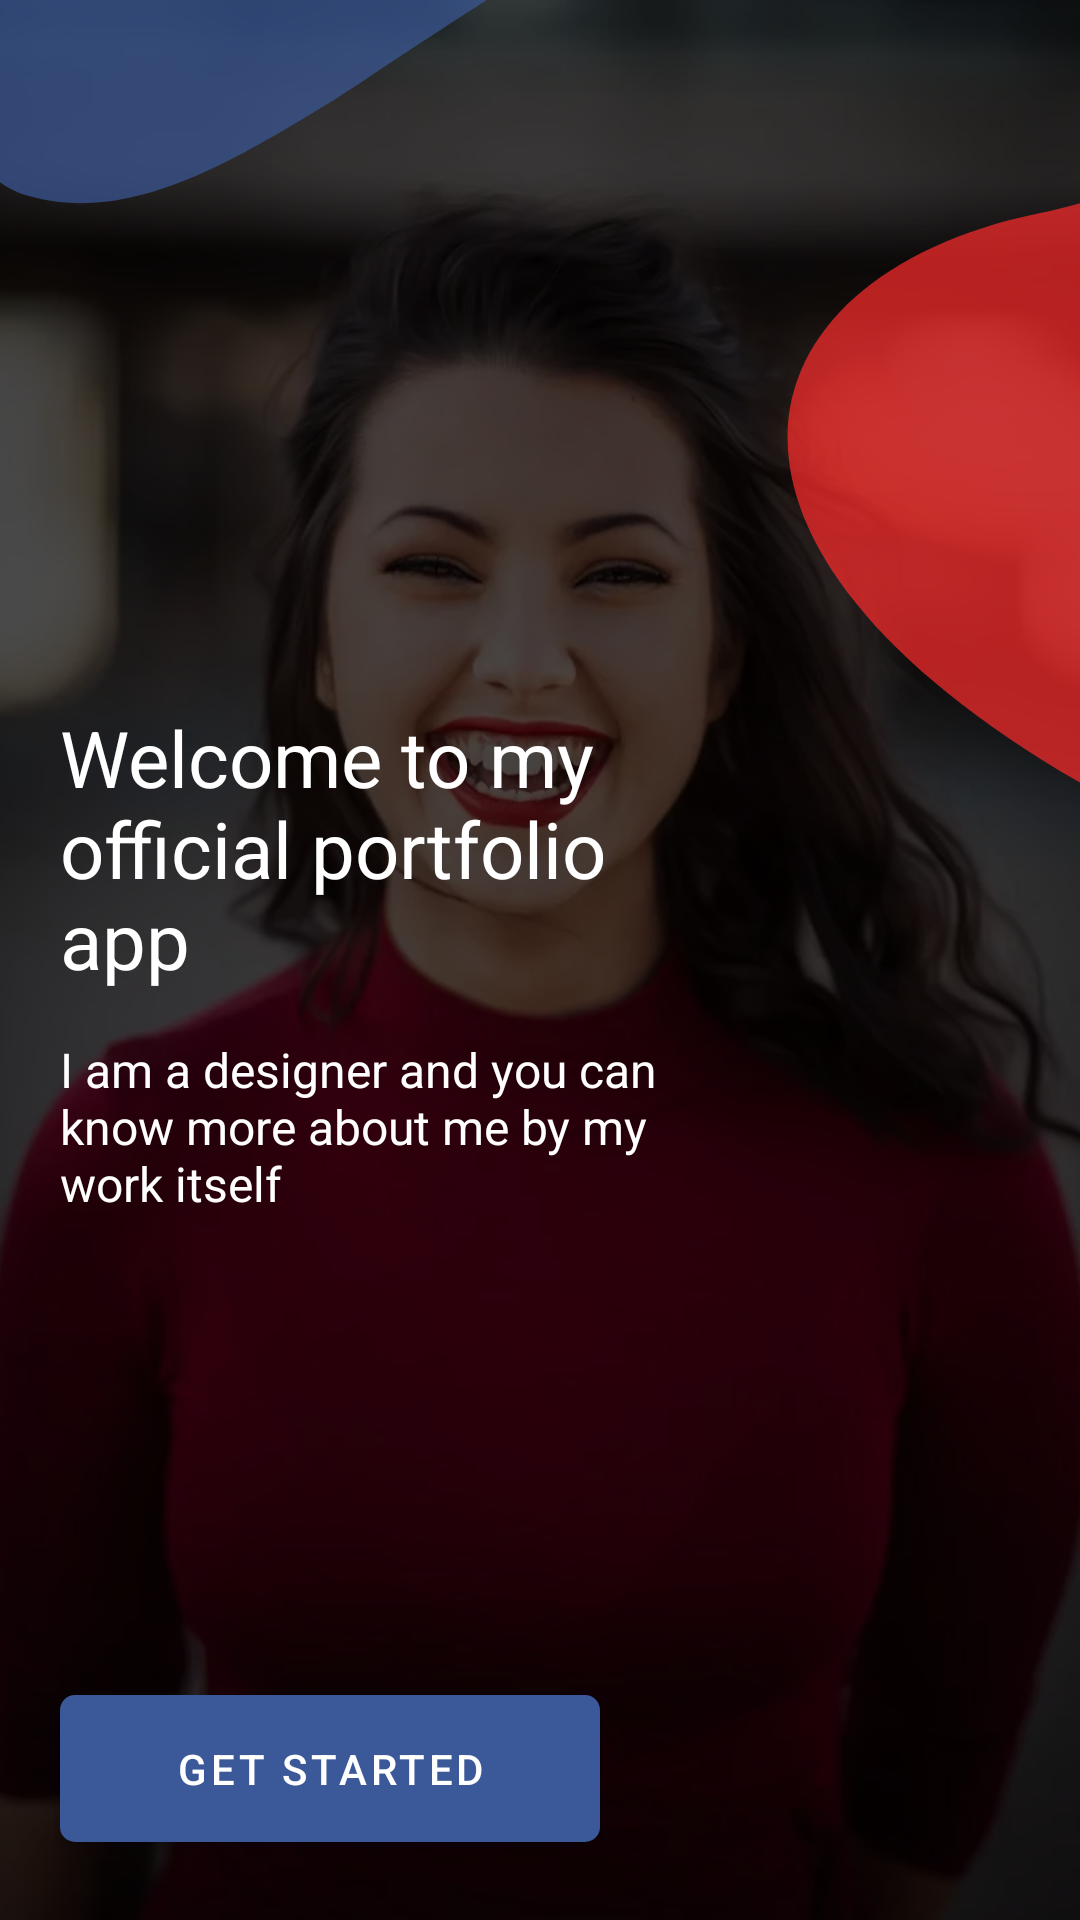

Here is an Android app screen rendered from its layout file. Give the layout XML and the strings, colors and styles it references.
<!-- AndroidManifest.xml: application theme AppTheme.TransparentStatusBar -->
<!-- res/layout/activity_main.xml -->
<?xml version="1.0" encoding="utf-8"?>
<androidx.constraintlayout.widget.ConstraintLayout xmlns:android="http://schemas.android.com/apk/res/android"
    xmlns:app="http://schemas.android.com/apk/res-auto"
    xmlns:tools="http://schemas.android.com/tools"
    android:layout_width="match_parent"
    android:layout_height="match_parent"
    tools:context=".ui.main.activity.MainActivity">

    <androidx.appcompat.widget.AppCompatImageView
        android:layout_width="0dp"
        android:layout_height="0dp"
        app:srcCompat="@drawable/girl_portrait"
        android:scaleType="centerCrop"
        app:layout_constraintBottom_toBottomOf="parent"
        app:layout_constraintLeft_toLeftOf="parent"
        app:layout_constraintRight_toRightOf="parent"
        app:layout_constraintTop_toTopOf="parent"/>

    <View
        android:layout_width="match_parent"
        android:layout_height="match_parent"
        android:background="@color/colorSemitransparentBlack80"/>

    <View
        android:id="@+id/view_top_circle"
        android:layout_width="0dp"
        android:layout_height="0dp"
        app:layout_constraintWidth_percent=".45"
        app:layout_constraintDimensionRatio="2:1"
        android:background="@drawable/ic_welcome_top_shape"
        android:backgroundTint="@color/colorPrimarySemitransparent70"
        app:layout_constraintStart_toStartOf="parent"
        app:layout_constraintTop_toTopOf="parent"/>

    <View
        android:id="@+id/view_right_circle"
        android:layout_width="0dp"
        android:layout_height="0dp"
        app:layout_constraintWidth_percent=".3"
        app:layout_constraintDimensionRatio="1:1.8"
        android:background="@drawable/ic_welcome_right_shape"
        android:backgroundTint="@color/colorRedSemitransparent70"
        app:layout_constraintVertical_bias=".15"
        app:layout_constraintEnd_toEndOf="parent"
        app:layout_constraintTop_toTopOf="parent"
        app:layout_constraintBottom_toBottomOf="parent"/>

    <androidx.appcompat.widget.AppCompatTextView
        android:id="@+id/text_view_title"
        android:layout_width="0dp"
        android:layout_height="wrap_content"
        android:text="Welcome to my official portfolio app"
        android:textSize="26sp"
        android:textColor="@color/colorWhite"
        android:layout_marginStart="20dp"
        android:layout_marginEnd="15dp"
        app:layout_constraintVertical_chainStyle="packed"
        app:layout_constraintTop_toBottomOf="@+id/view_top_circle"
        app:layout_constraintStart_toStartOf="parent"
        app:layout_constraintEnd_toStartOf="@+id/view_right_circle"
        app:layout_constraintBottom_toTopOf="@+id/text_view_sub_title"/>

    <androidx.appcompat.widget.AppCompatTextView
        android:id="@+id/text_view_sub_title"
        android:layout_width="0dp"
        android:layout_height="wrap_content"
        android:text="I am a designer and you can know more about me by my work itself"
        android:textSize="16sp"
        android:textColor="@color/colorWhite"
        android:layout_marginTop="15dp"
        android:layout_marginStart="20dp"
        android:layout_marginEnd="15dp"
        app:layout_constraintTop_toBottomOf="@+id/text_view_title"
        app:layout_constraintStart_toStartOf="parent"
        app:layout_constraintEnd_toStartOf="@+id/view_right_circle"
        app:layout_constraintBottom_toTopOf="@+id/button_get_started"/>

    <com.google.android.material.button.MaterialButton
        android:id="@+id/button_get_started"
        android:layout_width="0dp"
        android:layout_height="wrap_content"
        app:layout_constraintWidth_percent=".5"
        android:text="Get Started"
        app:cornerRadius="5dp"
        android:textColor="@color/colorWhite"
        app:backgroundTint="@color/colorButton"
        android:layout_margin="20dp"
        android:paddingTop="15dp"
        android:paddingBottom="15dp"
        android:transitionName="shared_element_to_dashboard"
        app:layout_constraintHorizontal_bias="0"
        app:layout_constraintStart_toStartOf="parent"
        app:layout_constraintEnd_toEndOf="parent"
        app:layout_constraintBottom_toBottomOf="parent"/>

</androidx.constraintlayout.widget.ConstraintLayout>
<!-- resources referenced by this layout -->
<resources>
  <color name="colorButton">#3b5998</color>
  <color name="colorPrimarySemitransparent70">#B33b5998</color>
  <color name="colorRedSemitransparent70">#B3FF2B2B</color>
  <color name="colorSemitransparentBlack80">#B3000000</color>
  <color name="colorWhite">#FFFFFF</color>
  <!-- drawable girl_portrait: webp bitmap (drawable-nodpi, 26212 bytes) -->
  <!-- drawable ic_welcome_right_shape (drawable) -->
  <vector xmlns:android="http://schemas.android.com/apk/res/android"
      android:width="250dp"
      android:height="600dp"
      android:viewportWidth="250"
      android:viewportHeight="600">
      <path
          android:fillColor="#6200ed"
          android:name="Rounded Rectangle 1"
          android:pathData="m245.77 3.88c199.19 -74.64 -63.09 -53.44 42.95 -52.3c4.63 0.05 9.21 4.52 9.2 10.05c0 236.12 0 472.25 0 708.37c0 5.52 -4.48 10 -9.99 10c-125.75 0.03 -239.13 1 127.97 38.92c16.24 1.67 20.21 -2.15 7.97 -8.69c-515.5 -278.89 -472.35 -623.43 -206.27 -697.26c6.16 -1.66 19.43 -5.76 28.18 -9.09" />
  </vector>
  <!-- drawable ic_welcome_top_shape (drawable) -->
  <vector xmlns:android="http://schemas.android.com/apk/res/android"
      android:width="600dp"
      android:height="250dp"
      android:viewportWidth="600"
      android:viewportHeight="250">
      <path
          android:fillColor="#6200ed"
          android:name="Rounded Rectangle 1"
          android:pathData="m7.07 -47.4c196.1 -0.74 393.36 -1.18 659.46 15.54c7.39 0.43 12.01 1.44 10.76 1.94c-24.96 9.13 79.56 -57.4 -227.48 112.41c-16.1 8.57 -32.71 17.64 -35.54 19.38c-114.13 57.26 -253.56 133.39 -384.98 98.35c-3.64 -1.01 -11.31 -3.64 -16.48 -5.99c-100.55 -46.35 -31 -157.19 -16.77 -234.49c0.72 -3.99 5.57 -7.13 11.05 -7.14" />
  </vector>
  <style name="AppTheme.TransparentStatusBar">
          <item name="android:windowTranslucentStatus">true</item>
      </style>
</resources>
